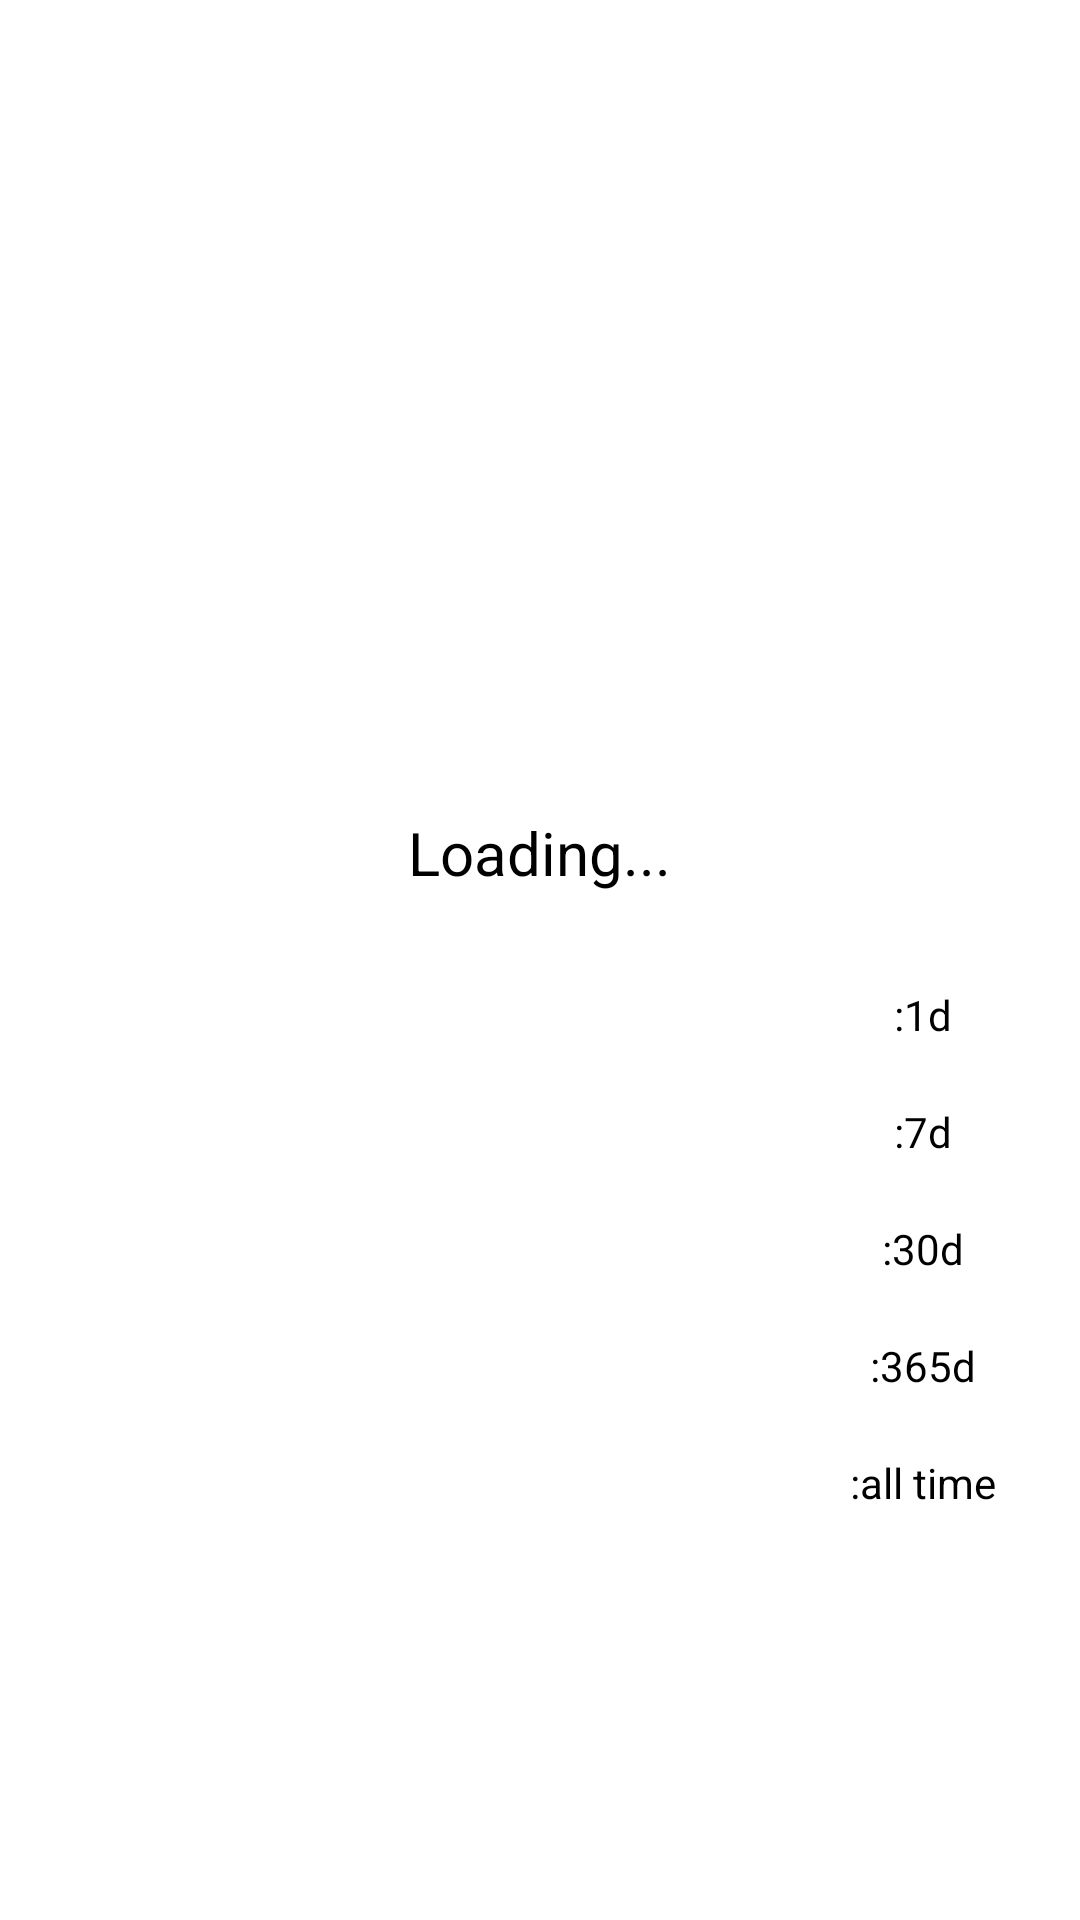

Android layout source for this screen:
<!-- AndroidManifest.xml: application theme Theme.Hooraz -->
<!-- res/layout/activity_coin.xml -->
<?xml version="1.0" encoding="utf-8"?>
<androidx.constraintlayout.widget.ConstraintLayout xmlns:android="http://schemas.android.com/apk/res/android"
    xmlns:app="http://schemas.android.com/apk/res-auto"
    xmlns:tools="http://schemas.android.com/tools"
    android:layout_width="match_parent"
    android:layout_height="match_parent"
    tools:context=".activities.CoinActivity">

    <ImageView
        android:id="@+id/CoinIMG"
        android:layout_width="200dp"
        android:layout_height="200dp"
        app:layout_constraintBottom_toBottomOf="parent"
        app:layout_constraintEnd_toEndOf="parent"
        app:layout_constraintHorizontal_bias="0.498"
        app:layout_constraintStart_toStartOf="parent"
        app:layout_constraintTop_toTopOf="parent"
        app:layout_constraintVertical_bias="0.097"
        tools:src="@tools:sample/avatars" />

    <TextView
        android:id="@+id/CoinName"
        android:layout_width="110dp"
        android:layout_height="26dp"
        android:layout_marginTop="28dp"
        android:textSize="20dp"
        android:gravity="center"
        android:textColor="@color/black"
        android:text="Loading..."
        app:layout_constraintEnd_toEndOf="@+id/CoinIMG"
        app:layout_constraintStart_toStartOf="@+id/CoinIMG"
        app:layout_constraintTop_toBottomOf="@+id/CoinIMG" />

    <TextView
        android:id="@+id/textView3"
        android:layout_width="wrap_content"
        android:layout_height="wrap_content"
        android:layout_marginTop="32dp"
        android:text=":1d"
        android:textColor="@color/black"
        app:layout_constraintEnd_toEndOf="parent"
        app:layout_constraintHorizontal_bias="0.875"
        app:layout_constraintStart_toStartOf="parent"
        app:layout_constraintTop_toBottomOf="@+id/CoinName" />

    <TextView
        android:id="@+id/textView4"
        android:layout_width="wrap_content"
        android:layout_height="wrap_content"
        android:layout_marginTop="20dp"
        android:text=":7d"
        android:textColor="@color/black"
        app:layout_constraintEnd_toEndOf="@+id/textView3"
        app:layout_constraintStart_toStartOf="@+id/textView3"
        app:layout_constraintTop_toBottomOf="@+id/textView3" />

    <TextView
        android:id="@+id/textView5"
        android:layout_width="wrap_content"
        android:layout_height="wrap_content"
        android:layout_marginTop="20dp"
        android:text=":30d"
        android:textColor="@color/black"
        app:layout_constraintEnd_toEndOf="@+id/textView4"
        app:layout_constraintStart_toStartOf="@+id/textView4"
        app:layout_constraintTop_toBottomOf="@+id/textView4" />

    <TextView
        android:id="@+id/textView6"
        android:layout_width="wrap_content"
        android:layout_height="wrap_content"
        android:layout_marginTop="20dp"
        android:text=":365d"
        android:textColor="@color/black"
        app:layout_constraintEnd_toEndOf="@+id/textView5"
        app:layout_constraintStart_toStartOf="@+id/textView5"
        app:layout_constraintTop_toBottomOf="@+id/textView5" />

    <TextView
        android:id="@+id/textView7"
        android:layout_width="wrap_content"
        android:layout_height="wrap_content"
        android:layout_marginTop="20dp"
        android:text=":all time"
        app:layout_constraintEnd_toEndOf="@+id/textView6"
        app:layout_constraintStart_toStartOf="@+id/textView6"
        app:layout_constraintTop_toBottomOf="@+id/textView6"
        android:textColor="@color/black" />

</androidx.constraintlayout.widget.ConstraintLayout>
<!-- resources referenced by this layout -->
<resources>
  <color name="black">#FF000000</color>
  <style name="Theme.Hooraz" parent="Theme.MaterialComponents.DayNight.DarkActionBar">
          
          <item name="colorPrimary">@color/statusBar</item>
          <item name="colorPrimaryVariant">@color/statusBar</item>
          <item name="colorOnPrimary">@color/white</item>
          
          <item name="colorSecondary">@color/teal_200</item>
          <item name="colorSecondaryVariant">@color/teal_700</item>
          <item name="colorOnSecondary">@color/white</item>
          
          <item name="android:statusBarColor" tools:targetApi="l">?attr/colorPrimaryVariant</item>
          
      </style>
  <color name="statusBar">#14181A</color>
  <color name="white">#FFFFFFFF</color>
  <color name="teal_200">#FF03DAC5</color>
  <color name="teal_700">#FF018786</color>
</resources>
